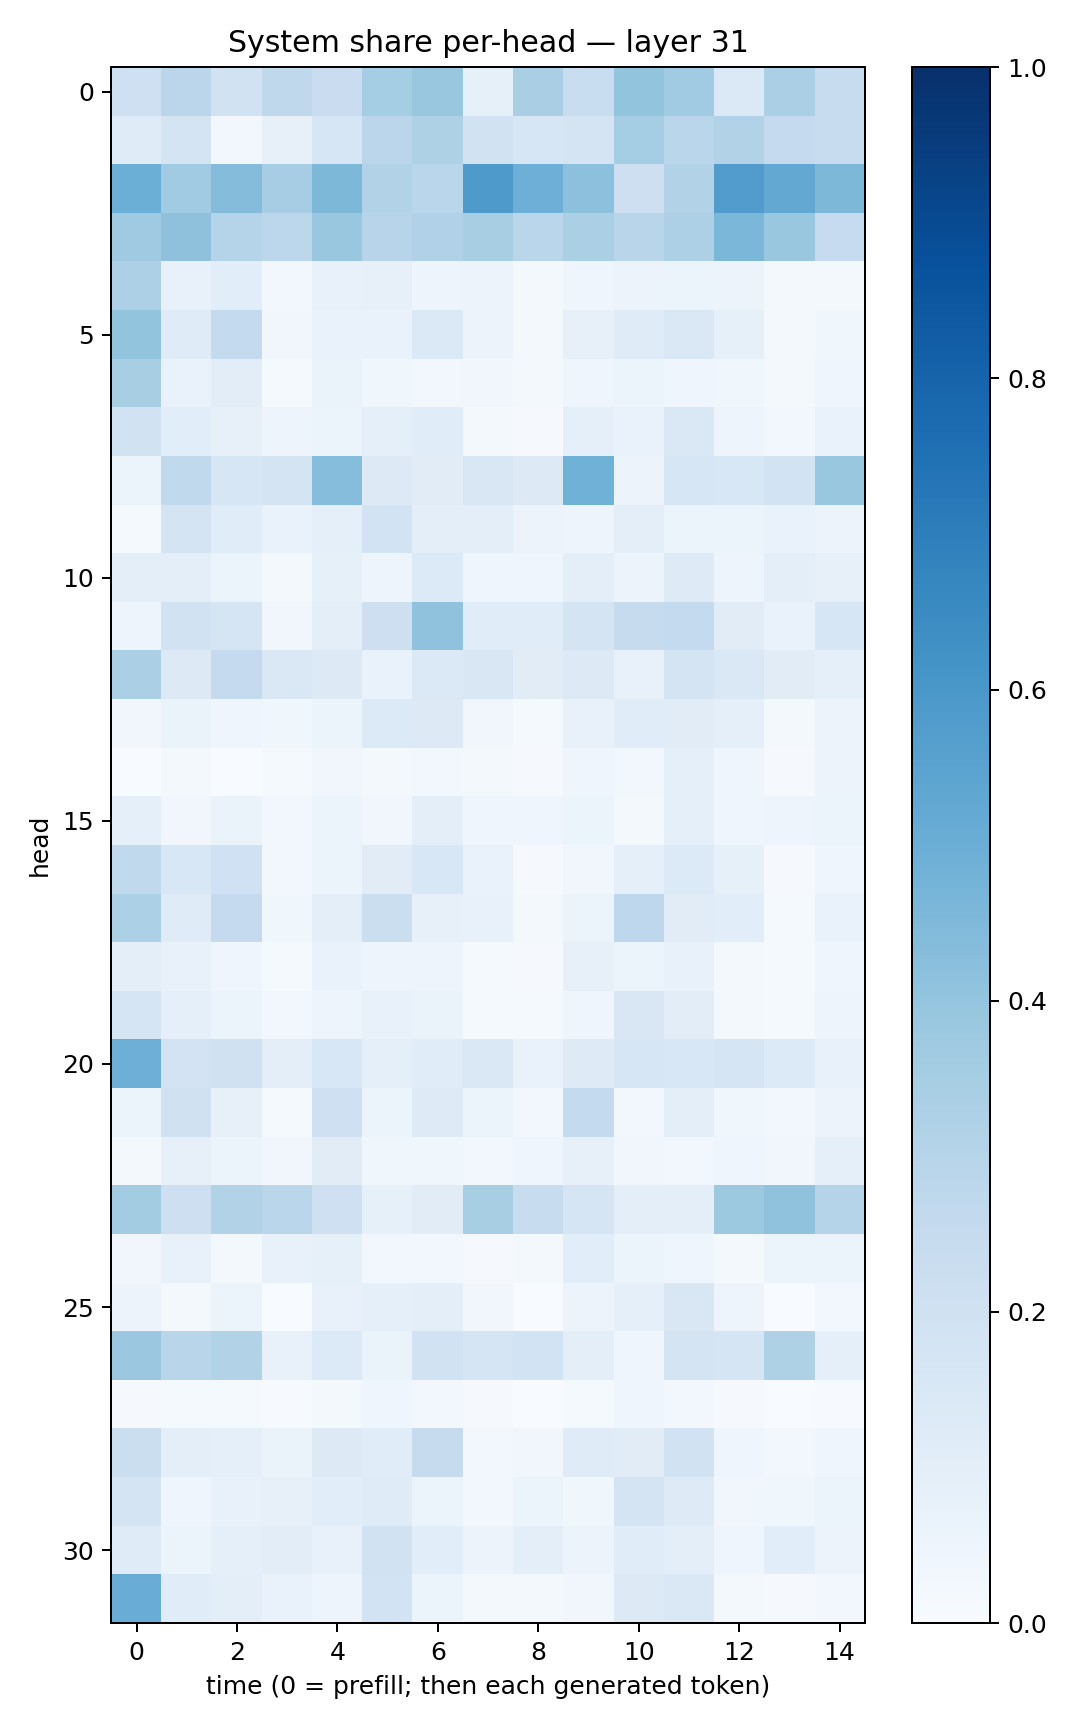

Data behind this chart, as committed beside it:
0.20777415, 0.28268063, 0.1897441, 0.2733389, 0.2285657, 0.3530498, 0.3844285, 0.08427954, 0.3388424, 0.2327923, 0.39849722, 0.3667218, 0.13902383, 0.3348818, 0.239306
0.1178, 0.1776, 0.03055, 0.07893, 0.163, 0.2847, 0.3239, 0.1888, 0.1602, 0.1763, 0.3548, 0.288, 0.3141, 0.2521, 0.2364
0.4972, 0.3668, 0.4338, 0.3484, 0.4542, 0.3157, 0.2865, 0.586, 0.4939, 0.4163, 0.213, 0.3139, 0.578, 0.5236, 0.4532
0.3692, 0.4102, 0.3004, 0.2804, 0.3856, 0.2943, 0.3173, 0.3429, 0.2862, 0.3351, 0.2915, 0.3264, 0.4582, 0.389, 0.2478
0.3261, 0.07082, 0.1062, 0.02718, 0.07323, 0.07858, 0.04739, 0.05526, 0.01816, 0.04341, 0.05641, 0.06143, 0.05792, 0.02025, 0.02269
0.4022, 0.1184, 0.2556, 0.03314, 0.06689, 0.06844, 0.1367, 0.05628, 0.01922, 0.08148, 0.119, 0.1448, 0.08212, 0.01921, 0.03744
0.342, 0.07017, 0.1053, 0.01336, 0.06398, 0.03749, 0.03024, 0.03229, 0.01756, 0.0433, 0.05979, 0.04128, 0.03827, 0.0215, 0.03929
0.1928, 0.1083, 0.07819, 0.04975, 0.05328, 0.08884, 0.1158, 0.02039, 0.01141, 0.08756, 0.06837, 0.1431, 0.04987, 0.0259, 0.0697
0.05372, 0.2622, 0.1624, 0.1749, 0.4321, 0.1265, 0.1103, 0.1488, 0.1266, 0.4853, 0.05856, 0.159, 0.1554, 0.1837, 0.3829
0.01405, 0.1792, 0.117, 0.06949, 0.09372, 0.1838, 0.09458, 0.09562, 0.0548, 0.04828, 0.09413, 0.05169, 0.06017, 0.06986, 0.05532
0.09608, 0.09785, 0.05427, 0.01996, 0.08207, 0.04808, 0.1366, 0.04005, 0.04366, 0.1015, 0.05534, 0.123, 0.04742, 0.0955, 0.08088
0.04962, 0.1951, 0.1686, 0.03444, 0.09892, 0.2117, 0.408, 0.1167, 0.1142, 0.1795, 0.2422, 0.255, 0.1119, 0.06675, 0.162
0.3344, 0.1267, 0.2507, 0.1449, 0.1312, 0.06815, 0.1384, 0.1518, 0.1122, 0.125, 0.07396, 0.1721, 0.1408, 0.1114, 0.09329
0.03371, 0.06559, 0.04311, 0.03807, 0.05169, 0.1359, 0.1321, 0.03504, 0.01555, 0.07795, 0.1161, 0.1128, 0.08756, 0.02151, 0.05724
0.000321, 0.01957, 0.00139, 0.01227, 0.03142, 0.01752, 0.02705, 0.02084, 0.009185, 0.04397, 0.0263, 0.08641, 0.04256, 0.009319, 0.05797
0.08706, 0.03132, 0.06501, 0.02856, 0.06124, 0.03283, 0.1003, 0.04195, 0.04044, 0.0622, 0.01911, 0.08621, 0.0437, 0.04872, 0.06217
0.2623, 0.1555, 0.2008, 0.0274, 0.05193, 0.1101, 0.1554, 0.07028, 0.009143, 0.0337, 0.08886, 0.1345, 0.08417, 0.01061, 0.03921
0.3303, 0.1205, 0.2508, 0.03631, 0.1003, 0.2192, 0.07908, 0.07479, 0.0167, 0.05176, 0.2742, 0.1095, 0.1065, 0.01262, 0.06781
0.1013, 0.07111, 0.04394, 0.01312, 0.06696, 0.04691, 0.04849, 0.01507, 0.01007, 0.0813, 0.06051, 0.07044, 0.02202, 0.01209, 0.04048
0.165, 0.08777, 0.05163, 0.02953, 0.04742, 0.073, 0.06369, 0.013, 0.01288, 0.04478, 0.1489, 0.104, 0.01797, 0.0135, 0.04882
0.4937, 0.1829, 0.1977, 0.09583, 0.1531, 0.09087, 0.1166, 0.1452, 0.06842, 0.1243, 0.1629, 0.1553, 0.1716, 0.134, 0.07284
0.06121, 0.1986, 0.0788, 0.01427, 0.204, 0.05239, 0.1246, 0.05166, 0.025, 0.2556, 0.02565, 0.096, 0.03905, 0.02571, 0.05713
0.01709, 0.08064, 0.05231, 0.03335, 0.1121, 0.03519, 0.03533, 0.03085, 0.0466, 0.07889, 0.03463, 0.02715, 0.04391, 0.03354, 0.09261
0.3571, 0.2129, 0.3101, 0.2858, 0.2048, 0.08426, 0.1116, 0.3413, 0.2345, 0.1693, 0.09804, 0.0982, 0.3788, 0.4086, 0.2974
0.03148, 0.07198, 0.01644, 0.07731, 0.08411, 0.02681, 0.02528, 0.01136, 0.02245, 0.1084, 0.06004, 0.04577, 0.02052, 0.05993, 0.05903
0.05782, 0.02011, 0.0535, 0.001469, 0.07565, 0.08714, 0.1005, 0.0348, 0.001381, 0.05796, 0.08873, 0.1485, 0.05071, 0.002609, 0.03106
0.3804, 0.2929, 0.3149, 0.07399, 0.1355, 0.06439, 0.1907, 0.1705, 0.1837, 0.0997, 0.04145, 0.1792, 0.1689, 0.3223, 0.08847
0.009475, 0.01348, 0.01342, 0.007159, 0.01766, 0.04315, 0.03105, 0.008286, 0.002681, 0.01181, 0.04089, 0.03026, 0.01061, 0.001482, 0.003969
0.2213, 0.1004, 0.09029, 0.06604, 0.1311, 0.1139, 0.2443, 0.02876, 0.03386, 0.1204, 0.1123, 0.1939, 0.03988, 0.02377, 0.04671
0.1727, 0.04138, 0.07101, 0.08163, 0.1074, 0.1183, 0.05954, 0.0266, 0.05945, 0.03658, 0.1729, 0.1229, 0.03492, 0.0382, 0.05233
0.1201, 0.05368, 0.08847, 0.1034, 0.07812, 0.1924, 0.1076, 0.05579, 0.0977, 0.05682, 0.1152, 0.09926, 0.04389, 0.1062, 0.05681
0.5078, 0.1148, 0.09956, 0.06827, 0.048, 0.185, 0.0603, 0.01992, 0.01579, 0.03427, 0.1318, 0.1448, 0.02212, 0.01163, 0.02569
